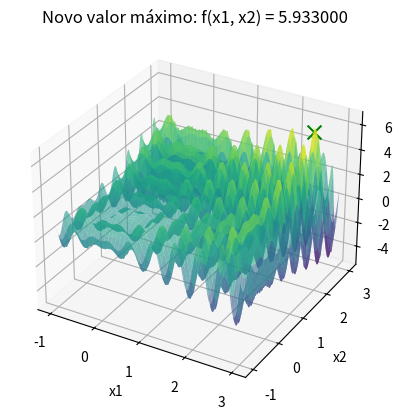

Python code for this plot:
import numpy as np
import matplotlib.pyplot as plt
from mpl_toolkits.mplot3d import Axes3D
from collections import Counter

# Função a ser maximizada
def f(x):
    x1, x2 = x[0], x[1]
    return x1 * np.sin(4 * np.pi * x1) - x2 * np.sin(4 * np.pi * x2 + np.pi) + 1

# Função para gerar novos candidatos aleatórios dentro do domínio [-1, 3]
def gerar_candidato():
    x1_new = np.random.uniform(-1, 3)
    x2_new = np.random.uniform(-1, 3)
    return [x1_new, x2_new]

# Função para mostrar o gráfico ao encontrar um novo valor máximo
def mostrar_grafico(x_opt, f_opt):
    x1_range = np.linspace(-1, 3, 400)
    x2_range = np.linspace(-1, 3, 400)
    x1_grid, x2_grid = np.meshgrid(x1_range, x2_range)
    z_grid = f([x1_grid, x2_grid])

    fig = plt.figure()
    ax = fig.add_subplot(111, projection='3d')
    ax.plot_surface(x1_grid, x2_grid, z_grid, cmap='viridis', alpha=0.6)
    ax.scatter(x_opt[0], x_opt[1], f_opt, color='g', marker='x', s=100)  
    ax.set_xlabel('x1')
    ax.set_ylabel('x2')
    ax.set_zlabel('f(x1, x2)')
    plt.title(f'Novo valor máximo: f(x1, x2) = {f_opt:.6f}')
    plt.show()

# Função para executar o Local Random Search (LRS) para maximização
def local_random_search(n_iterations, patience):
    x_opt = gerar_candidato()  # Solução inicial aleatória
    f_opt = f(x_opt)
    
    sem_melhoria = 0  
    for i in range(n_iterations):
        # Gerar um novo candidato aleatório
        x_cand = gerar_candidato()
        f_cand = f(x_cand)
        
        # Se o novo candidato for melhor, atualizamos a solução
        if f_cand > f_opt:
            x_opt = x_cand
            f_opt = f_cand
            sem_melhoria = 0  
        else:
            sem_melhoria += 1
        
        # Critério de parada por iterações sem melhoria
        if sem_melhoria >= patience:
            break

    return [round(x, 3) for x in x_opt], round(f_opt, 3)

# Definir parâmetros
n_iterations = 10000  # Número máximo de iterações
patience = 100  # Número de iterações sem melhoria antes de parar
R = 50  # Número de repetições do algoritmo

resultados = []
melhor_solucao = None
melhor_valor = float('-inf')

# Executar o algoritmo Local Random Search (LRS)
for r in range(R):
    print(f"\nExecução {r + 1}/{R}:")
    x_result, f_result = local_random_search(n_iterations, patience)
    
    resultados.append(f_result)

    # Se o resultado atual for melhor que o melhor valor global até agora, exibir o gráfico
    if f_result > melhor_valor:
        melhor_valor = f_result
        melhor_solucao = x_result
        # Mostrar o gráfico quando uma nova solução melhor for encontrada

# Exibir a melhor solução encontrada após todas as execuções
print(f"\nMelhor solução encontrada: x1 = {melhor_solucao[0]}, x2 = {melhor_solucao[1]}")
print(f"Valor máximo da função: {melhor_valor}")
mostrar_grafico(melhor_solucao, melhor_valor)

resultado_mais_frequente = Counter(resultados).most_common(1)[0]

# Exibir o resultado mais frequente
print(f"O resultado mais frequente foi {resultado_mais_frequente[0]} encontrado {resultado_mais_frequente[1]} vezes.")
